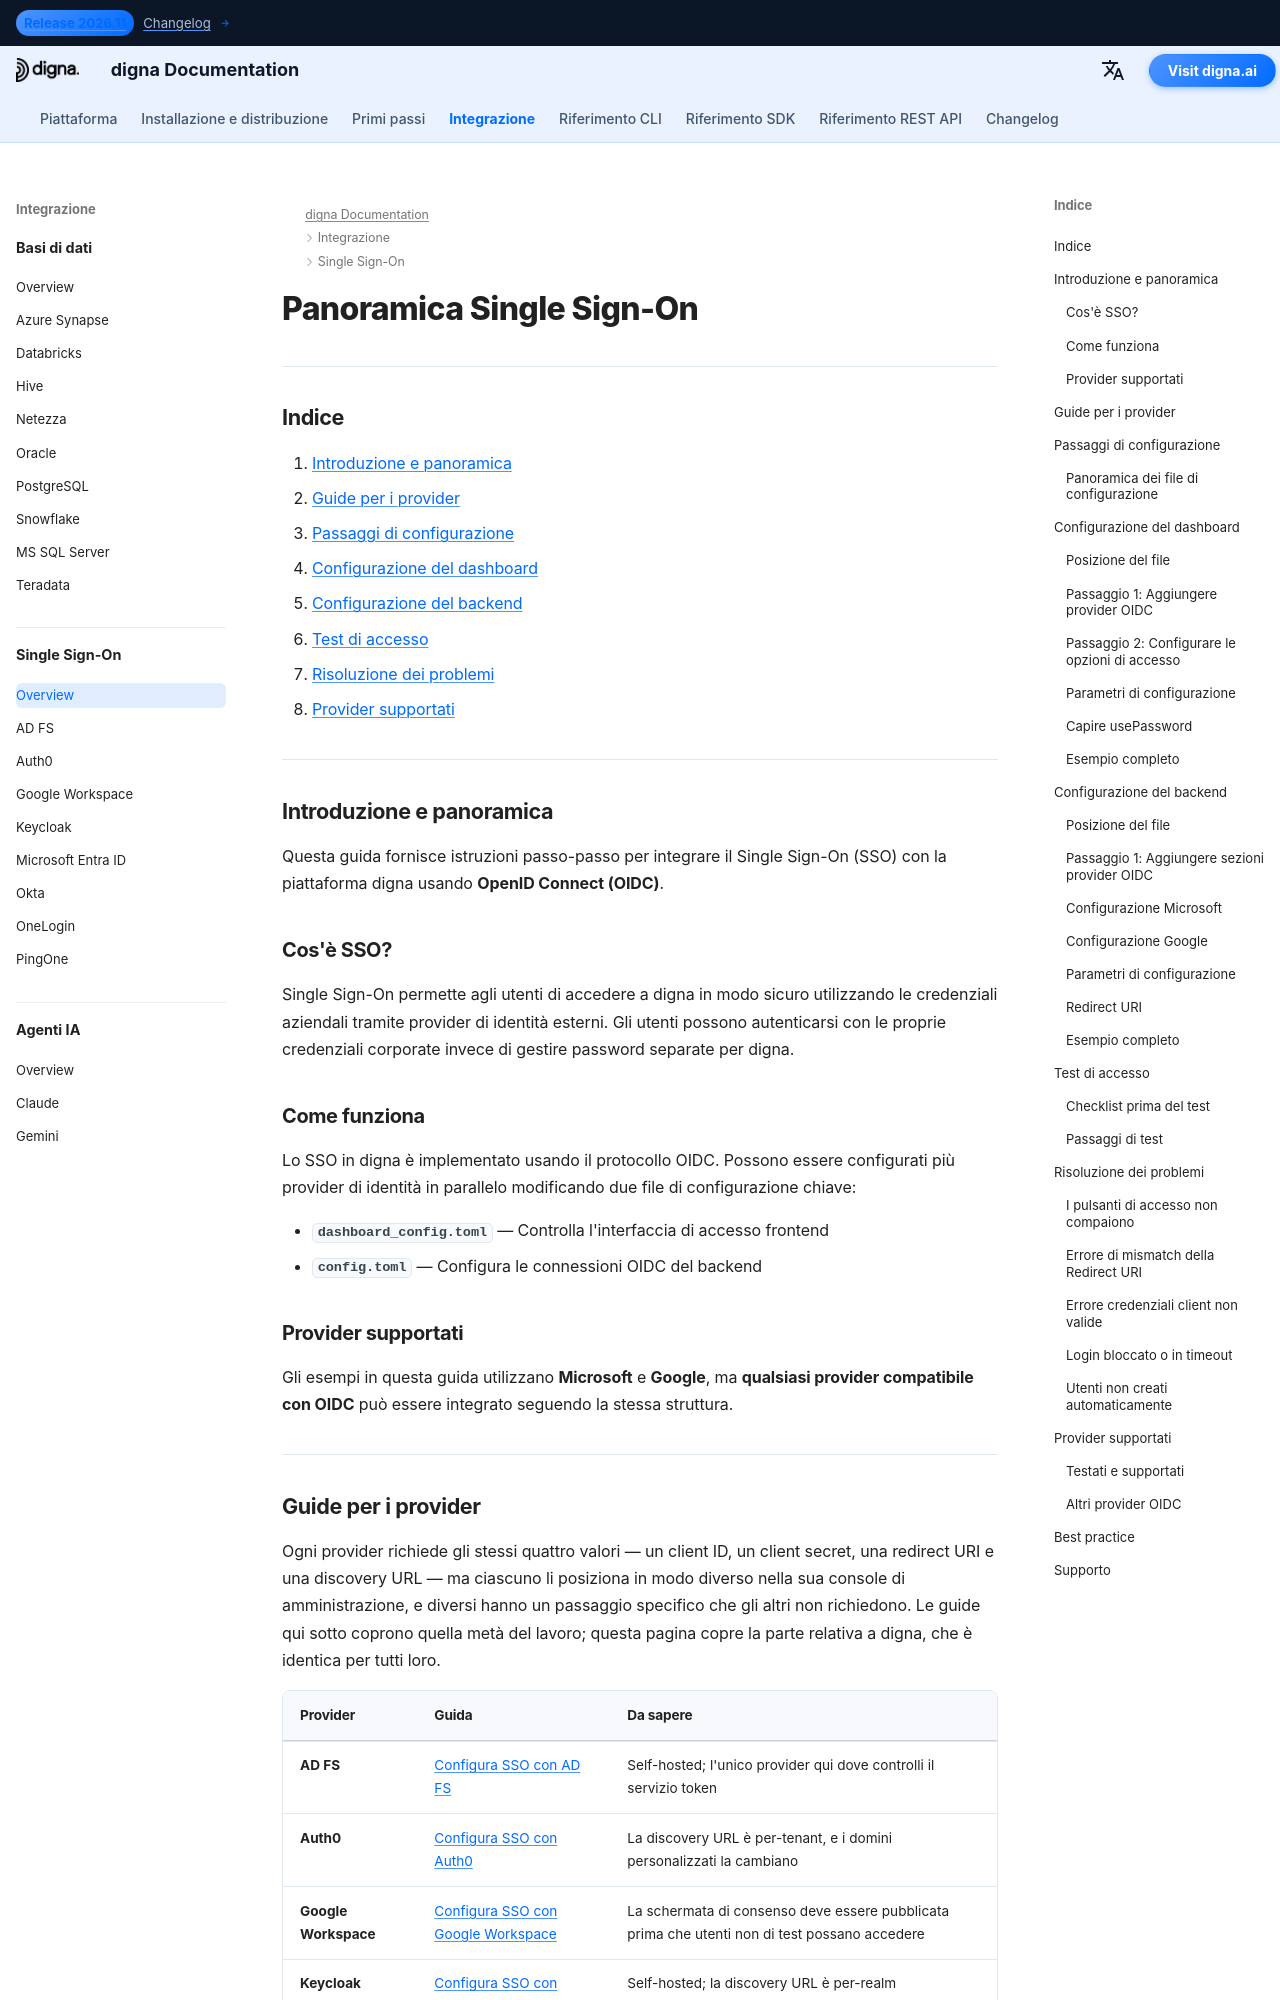

repository: dignaai/digna-docs · page: it/sso/overview/index.html · generator: mkdocs

---
title: Panoramica Single Sign-On (SSO) | digna Documentation
description: Come funziona il Single Sign-On in digna usando OpenID Connect (OIDC). Copre la configurazione del dashboard e del backend, i test, la risoluzione dei problemi e collegamenti alle guide per provider per Microsoft Entra ID, Google Workspace, Okta, Auth0, Keycloak, OneLogin, PingOne e AD FS.
image: /assets/logo_square.png
keywords:
  - digna sso
  - accesso Single Sign-On
  - integrazione OIDC
  - OpenID Connect
  - Microsoft Entra ID
  - SSO Azure AD
  - SSO Google Workspace
  - integrazione Okta
  - autenticazione aziendale
lang: en
robots: index, follow
og_title: digna Single Sign-On (SSO) Integration Guide
og_description: Configure Single Sign-On for digna using OpenID Connect. Step-by-step setup for Microsoft Entra ID, Google Workspace, Okta, and other OIDC-compliant identity providers.
og_image: /assets/logo_square.png
og_type: article
twitter_card: summary_large_image
---

# Panoramica Single Sign-On

---

## Indice

1. [Introduzione e panoramica](#introduction-and-overview)
2. [Guide per i provider](#provider-guides)
3. [Passaggi di configurazione](#configuration-steps)
4. [Configurazione del dashboard](#dashboard-configuration)
5. [Configurazione del backend](#backend-configuration)
6. [Test di accesso](#testing-login)
7. [Risoluzione dei problemi](#troubleshooting)
8. [Provider supportati](#supported-providers)

---

## Introduzione e panoramica {: #introduction-and-overview }

Questa guida fornisce istruzioni passo-passo per integrare il Single Sign-On (SSO) con la piattaforma digna usando **OpenID Connect (OIDC)**.

### Cos'è SSO?

Single Sign-On permette agli utenti di accedere a digna in modo sicuro utilizzando le credenziali aziendali tramite provider di identità esterni. Gli utenti possono autenticarsi con le proprie credenziali corporate invece di gestire password separate per digna.

### Come funziona

Lo SSO in digna è implementato usando il protocollo OIDC. Possono essere configurati più provider di identità in parallelo modificando due file di configurazione chiave:

- **`dashboard_config.toml`** — Controlla l'interfaccia di accesso frontend
- **`config.toml`** — Configura le connessioni OIDC del backend

### Provider supportati {: #supported-providers-overview }

Gli esempi in questa guida utilizzano **Microsoft** e **Google**, ma **qualsiasi provider compatibile con OIDC** può essere integrato seguendo la stessa struttura.

---
